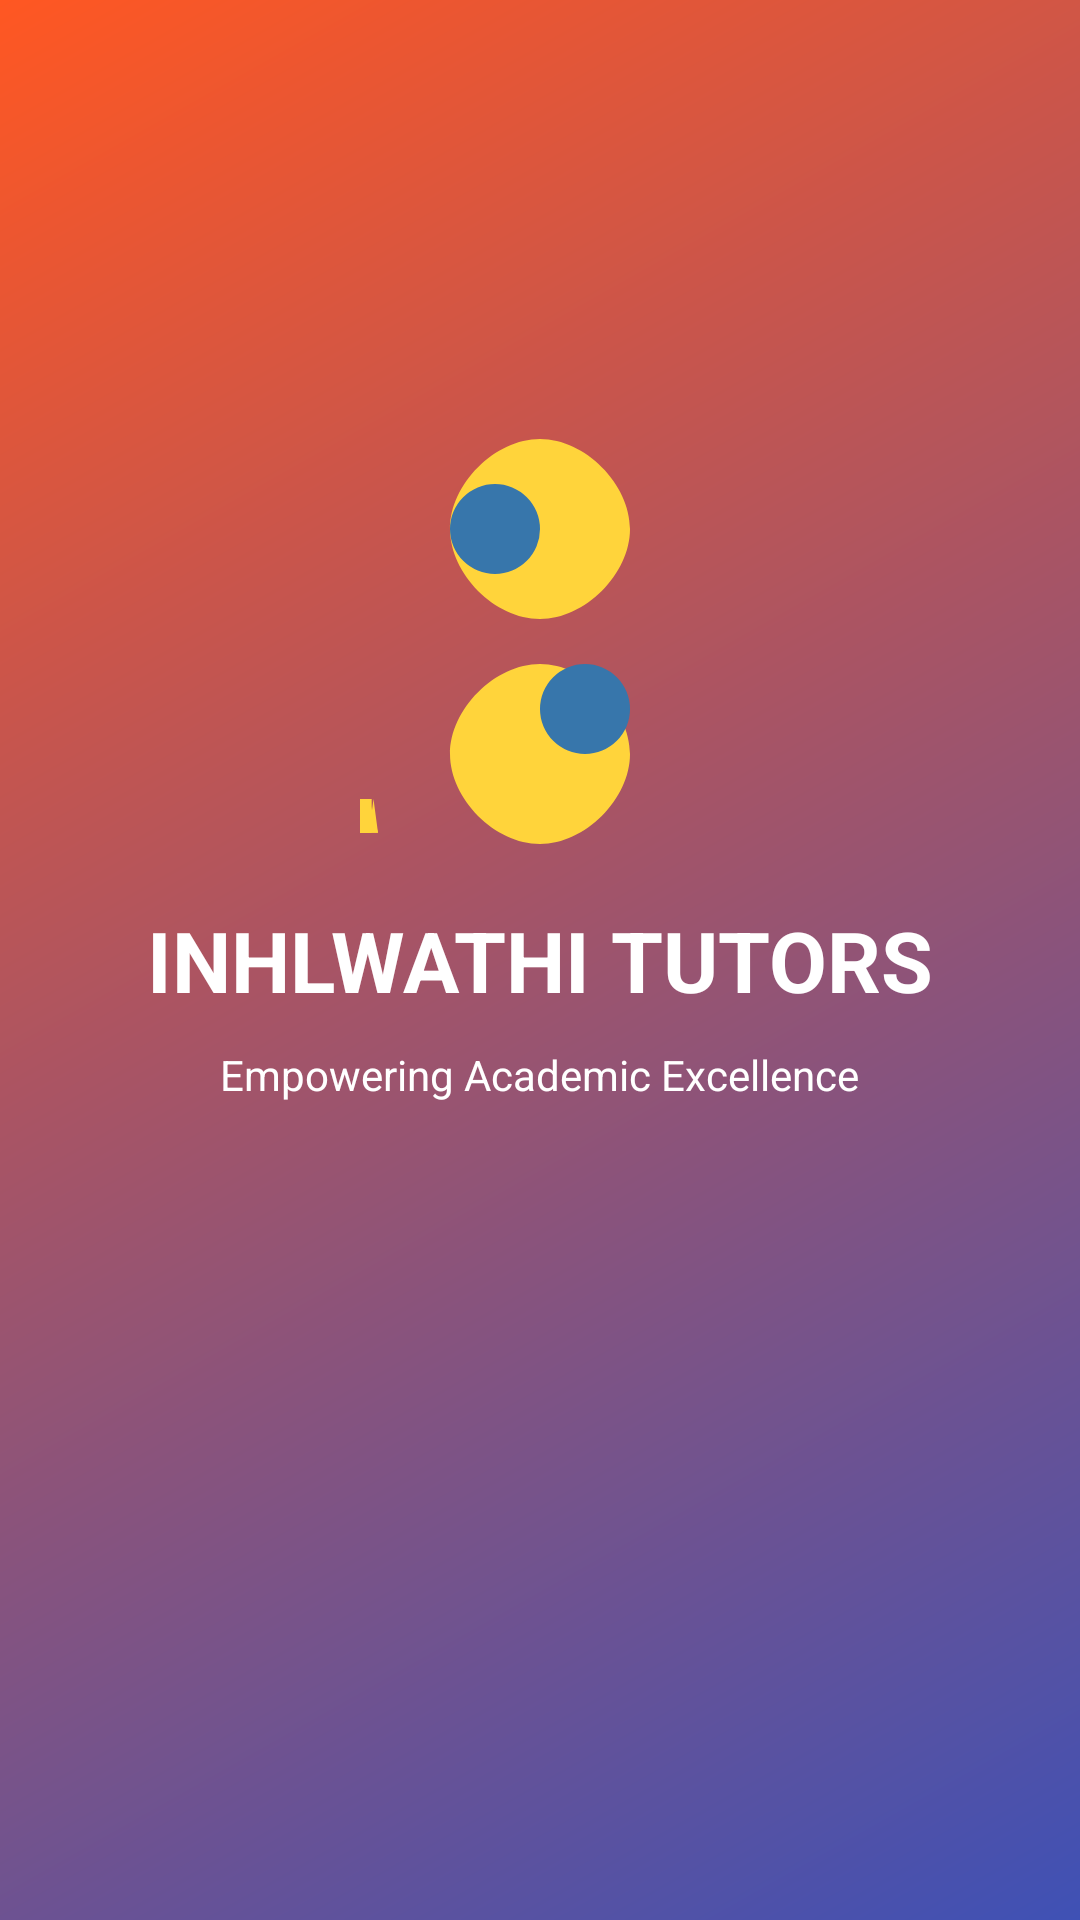

This screen was rendered from an Android layout file. Write that file and the resources it references.
<!-- AndroidManifest.xml: activity theme Theme.PeerTutoringApp.NoActionBar.FullScreen -->
<!-- res/layout/activity_splash.xml -->
<?xml version="1.0" encoding="utf-8"?>
<RelativeLayout xmlns:android="http://schemas.android.com/apk/res/android"
    android:layout_width="match_parent"
    android:layout_height="match_parent"
    android:background="@drawable/splash_gradient">

    <ImageView
        android:id="@+id/logo"
        android:layout_width="150dp"
        android:layout_height="150dp"
        android:layout_centerHorizontal="true"
        android:layout_above="@+id/welcome_text"
        android:layout_marginBottom="20dp"
        android:src="@drawable/ic_logo"
        android:contentDescription="App Logo" />

    <TextView
        android:id="@+id/welcome_text"
        android:layout_width="wrap_content"
        android:layout_height="wrap_content"
        android:layout_centerInParent="true"
        android:text="INHLWATHI TUTORS"
        android:textColor="@color/white"
        android:textSize="28sp"
        android:textStyle="bold"
        android:fontFamily="sans-serif" />

    <TextView
        android:id="@+id/tagline"
        android:layout_width="wrap_content"
        android:layout_height="wrap_content"
        android:layout_below="@id/welcome_text"
        android:layout_centerHorizontal="true"
        android:layout_marginTop="10dp"
        android:text="Empowering Academic Excellence"
        android:textColor="@color/white"
        android:textSize="14sp"
        android:fontFamily="sans-serif-bold" />

    <ProgressBar
        android:layout_width="wrap_content"
        android:layout_height="wrap_content"
        android:layout_below="@id/tagline"
        android:layout_centerHorizontal="true"
        android:layout_marginTop="30dp"
        android:indeterminateTint="@color/white" />

</RelativeLayout>
<!-- resources referenced by this layout -->
<resources>
  <color name="white">#FFFFFFFF</color>
  <!-- drawable ic_logo: vector/xml drawable (drawable, 2280 chars, omitted) -->
  <!-- drawable splash_gradient (drawable) -->
  <?xml version="1.0" encoding="utf-8"?>
  <shape xmlns:android="http://schemas.android.com/apk/res/android"
      android:shape="rectangle">
      <gradient
          android:angle="135"
          android:startColor="@color/primary_color"
          android:endColor="@color/secondary_color"
          android:type="linear" />
  </shape>
  <style name="Theme.PeerTutoringApp.NoActionBar.FullScreen" parent="Theme.MaterialComponents.DayNight.NoActionBar">
          <item name="android:windowNoTitle">true</item>
          <item name="android:windowActionBar">false</item>
          <item name="android:windowFullscreen">true</item>
          <item name="android:windowContentOverlay">@null</item>
          <item name="android:windowBackground">@drawable/splash_gradient</item>
          <item name="android:navigationBarColor">@color/primary_color</item>
          <item name="android:statusBarColor">@color/primary_color</item>
      </style>
  <color name="primary_color">#3F51B5</color>
  <color name="secondary_color">#FF5722</color>
</resources>
